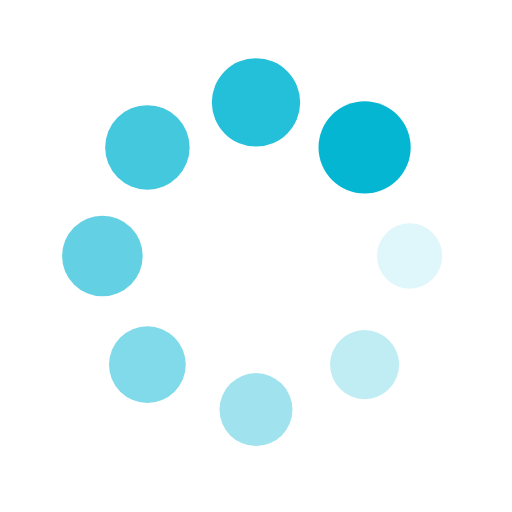
t = 0.00 s
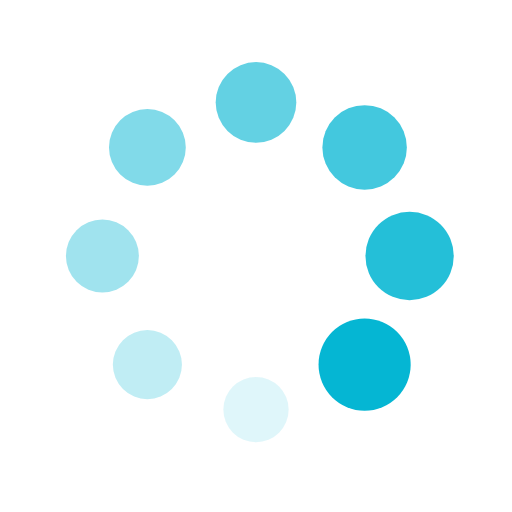
t = 0.25 s
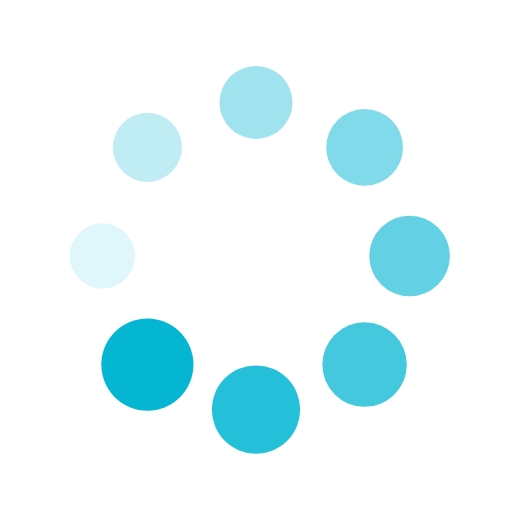
t = 0.50 s
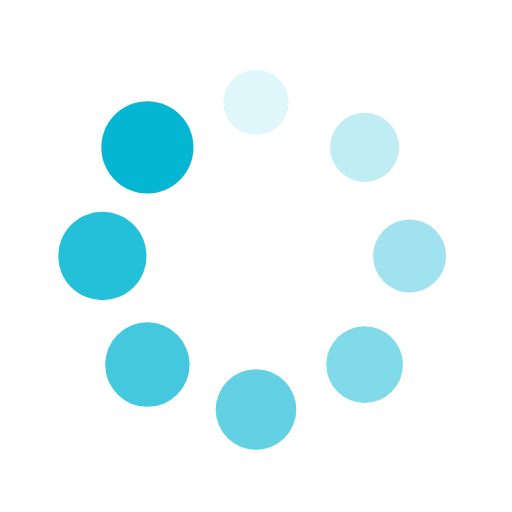
t = 0.75 s

The animated SVG that drew these frames (rendered in a browser with its animation timeline set to each time). Animation: 16 SMIL elements (animate=8,animateTransform=8); one cycle of 1.00 s, repeats indefinitely.

<?xml version="1.0" encoding="utf-8"?>
<svg xmlns="http://www.w3.org/2000/svg" xmlns:xlink="http://www.w3.org/1999/xlink" style="margin: auto; background: none; display: block; shape-rendering: auto;" width="200px" height="200px" viewBox="0 0 100 100" preserveAspectRatio="xMidYMid">
<g transform="translate(80,50)">
<g transform="rotate(0)">
<circle cx="0" cy="0" r="6" fill="#05b6d3" fill-opacity="1">
  <animateTransform attributeName="transform" type="scale" begin="-0.875s" values="1.5 1.5;1 1" keyTimes="0;1" dur="1s" repeatCount="indefinite"></animateTransform>
  <animate attributeName="fill-opacity" keyTimes="0;1" dur="1s" repeatCount="indefinite" values="1;0" begin="-0.875s"></animate>
</circle>
</g>
</g><g transform="translate(71.21320343559643,71.21320343559643)">
<g transform="rotate(45)">
<circle cx="0" cy="0" r="6" fill="#05b6d3" fill-opacity="0.875">
  <animateTransform attributeName="transform" type="scale" begin="-0.75s" values="1.5 1.5;1 1" keyTimes="0;1" dur="1s" repeatCount="indefinite"></animateTransform>
  <animate attributeName="fill-opacity" keyTimes="0;1" dur="1s" repeatCount="indefinite" values="1;0" begin="-0.75s"></animate>
</circle>
</g>
</g><g transform="translate(50,80)">
<g transform="rotate(90)">
<circle cx="0" cy="0" r="6" fill="#05b6d3" fill-opacity="0.75">
  <animateTransform attributeName="transform" type="scale" begin="-0.625s" values="1.5 1.5;1 1" keyTimes="0;1" dur="1s" repeatCount="indefinite"></animateTransform>
  <animate attributeName="fill-opacity" keyTimes="0;1" dur="1s" repeatCount="indefinite" values="1;0" begin="-0.625s"></animate>
</circle>
</g>
</g><g transform="translate(28.786796564403577,71.21320343559643)">
<g transform="rotate(135)">
<circle cx="0" cy="0" r="6" fill="#05b6d3" fill-opacity="0.625">
  <animateTransform attributeName="transform" type="scale" begin="-0.5s" values="1.5 1.5;1 1" keyTimes="0;1" dur="1s" repeatCount="indefinite"></animateTransform>
  <animate attributeName="fill-opacity" keyTimes="0;1" dur="1s" repeatCount="indefinite" values="1;0" begin="-0.5s"></animate>
</circle>
</g>
</g><g transform="translate(20,50.00000000000001)">
<g transform="rotate(180)">
<circle cx="0" cy="0" r="6" fill="#05b6d3" fill-opacity="0.5">
  <animateTransform attributeName="transform" type="scale" begin="-0.375s" values="1.5 1.5;1 1" keyTimes="0;1" dur="1s" repeatCount="indefinite"></animateTransform>
  <animate attributeName="fill-opacity" keyTimes="0;1" dur="1s" repeatCount="indefinite" values="1;0" begin="-0.375s"></animate>
</circle>
</g>
</g><g transform="translate(28.78679656440357,28.786796564403577)">
<g transform="rotate(225)">
<circle cx="0" cy="0" r="6" fill="#05b6d3" fill-opacity="0.375">
  <animateTransform attributeName="transform" type="scale" begin="-0.25s" values="1.5 1.5;1 1" keyTimes="0;1" dur="1s" repeatCount="indefinite"></animateTransform>
  <animate attributeName="fill-opacity" keyTimes="0;1" dur="1s" repeatCount="indefinite" values="1;0" begin="-0.25s"></animate>
</circle>
</g>
</g><g transform="translate(49.99999999999999,20)">
<g transform="rotate(270)">
<circle cx="0" cy="0" r="6" fill="#05b6d3" fill-opacity="0.25">
  <animateTransform attributeName="transform" type="scale" begin="-0.125s" values="1.5 1.5;1 1" keyTimes="0;1" dur="1s" repeatCount="indefinite"></animateTransform>
  <animate attributeName="fill-opacity" keyTimes="0;1" dur="1s" repeatCount="indefinite" values="1;0" begin="-0.125s"></animate>
</circle>
</g>
</g><g transform="translate(71.21320343559643,28.78679656440357)">
<g transform="rotate(315)">
<circle cx="0" cy="0" r="6" fill="#05b6d3" fill-opacity="0.125">
  <animateTransform attributeName="transform" type="scale" begin="0s" values="1.5 1.5;1 1" keyTimes="0;1" dur="1s" repeatCount="indefinite"></animateTransform>
  <animate attributeName="fill-opacity" keyTimes="0;1" dur="1s" repeatCount="indefinite" values="1;0" begin="0s"></animate>
</circle>
</g>
</g>
<!-- [ldio] generated by https://loading.io/ --></svg>
